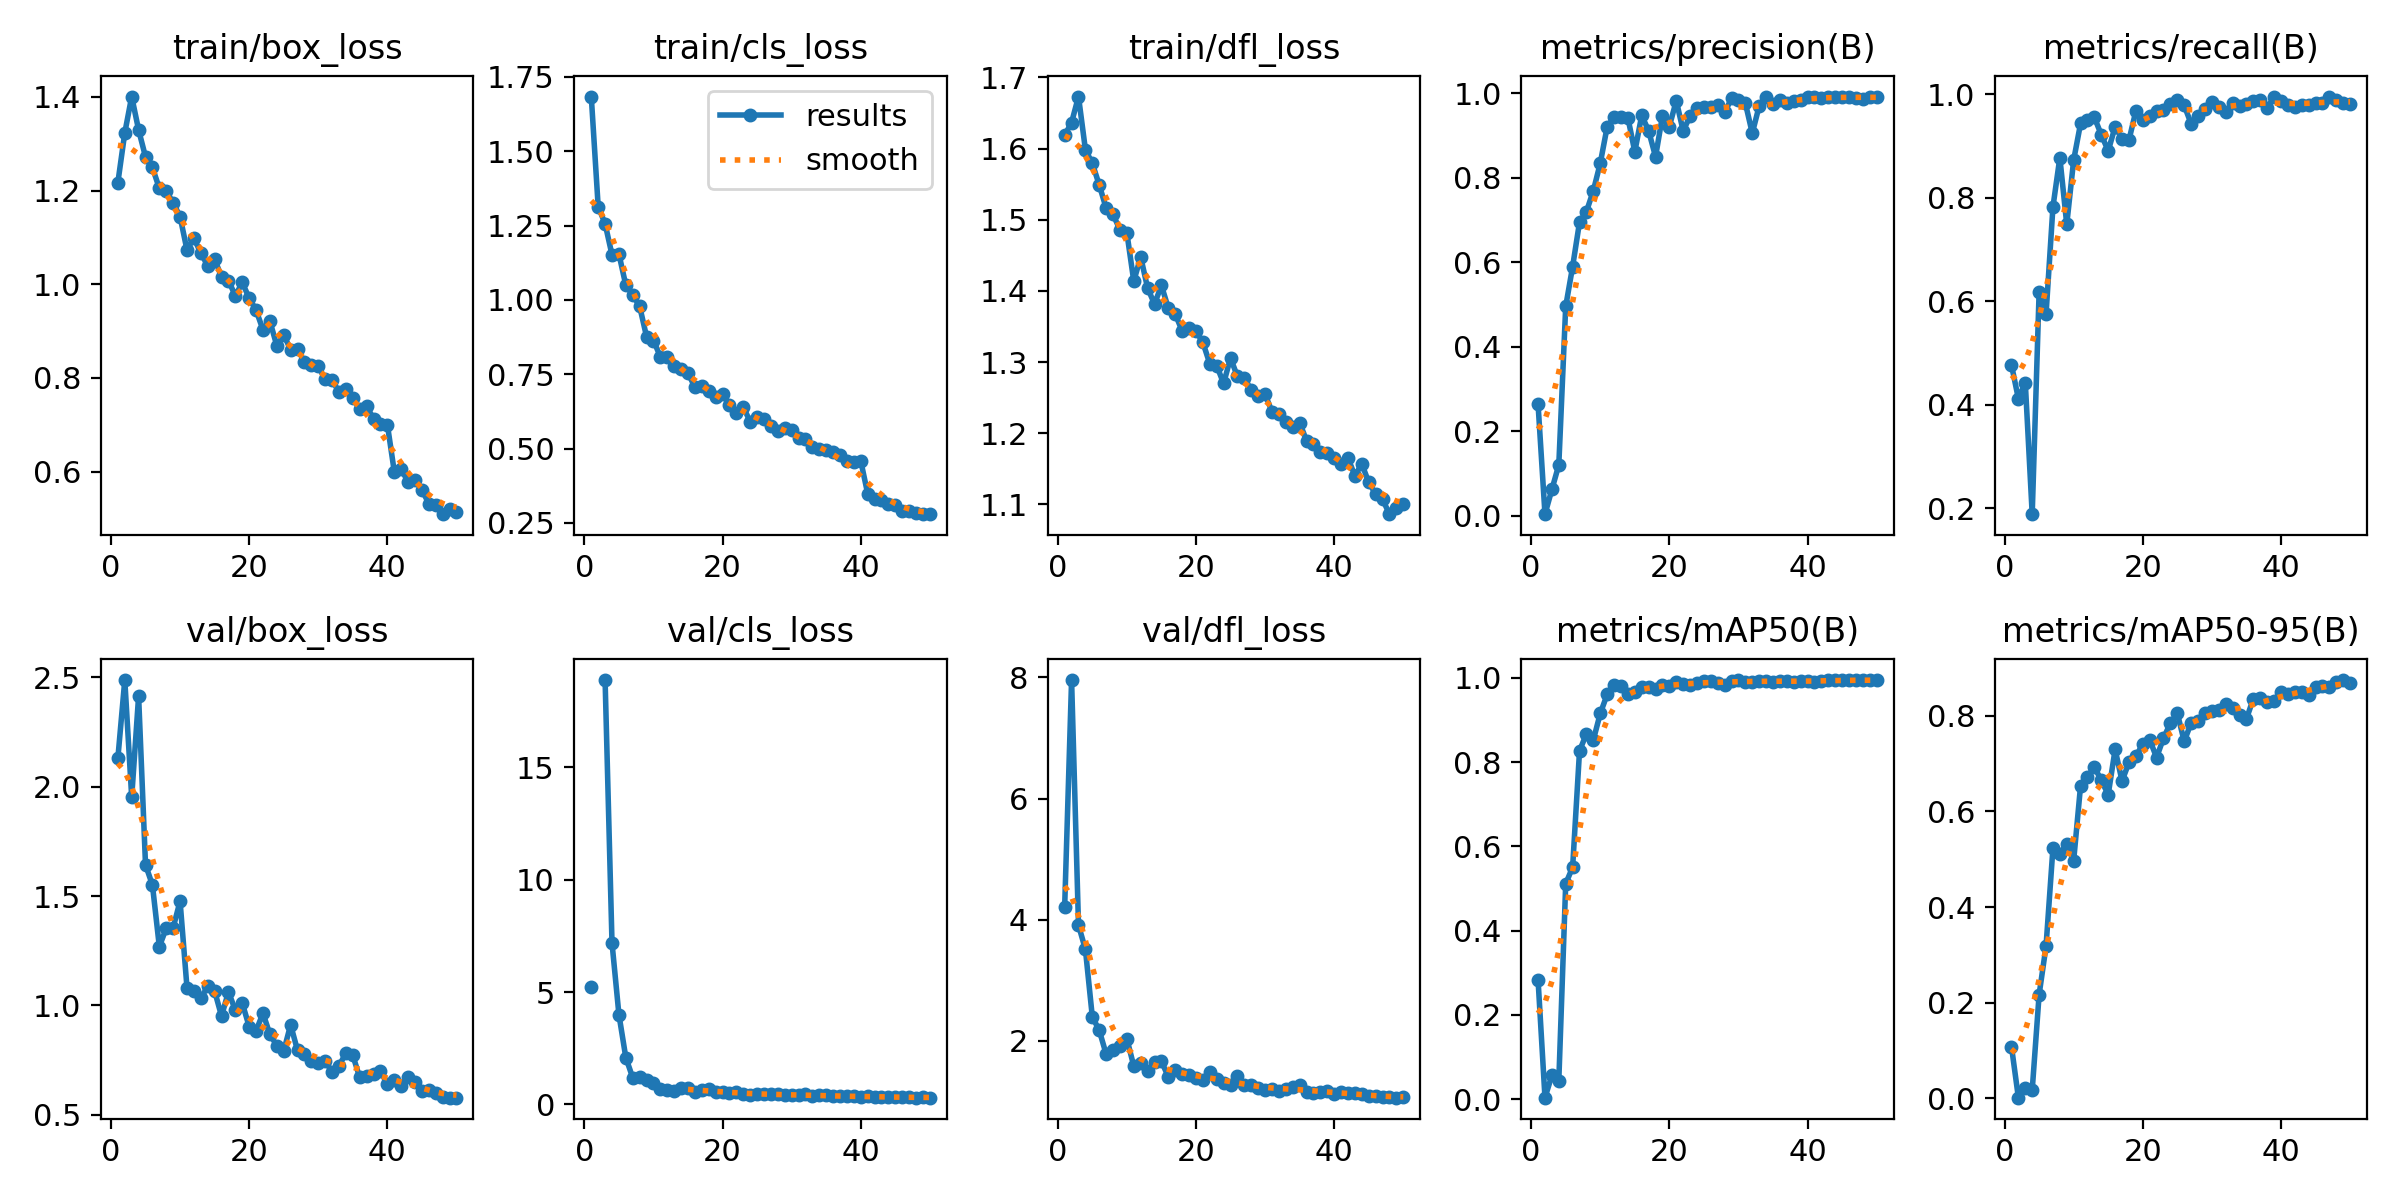

The data file committed next to this chart (first rows):
epoch, time, train/box_loss, train/cls_loss, train/dfl_loss, metrics/precision(B), metrics/recall(B), metrics/mAP50(B), metrics/mAP50-95(B), val/box_loss, val/cls_loss, val/dfl_loss, lr/pg0, lr/pg1, lr/pg2
1, 159.1, 1.217, 1.684, 1.619, 0.2636, 0.4771, 0.2823, 0.1085, 2.131, 5.209, 4.216, 0.0005441, 0.0005441, 0.0005441
2, 330.4, 1.323, 1.314, 1.637, 0.004, 0.4117, 0.00322, 0.00146, 2.488, inf, 7.956, 0.001078, 0.001078, 0.001078
3, 412.3, 1.401, 1.257, 1.673, 0.06255, 0.4426, 0.05623, 0.02167, 1.953, 18.88, 3.91, 0.00159, 0.00159, 0.00159
4, 500.2, 1.329, 1.152, 1.599, 0.1207, 0.1885, 0.04358, 0.01727, 2.414, 7.186, 3.509, 0.001568, 0.001568, 0.001568
5, 593, 1.272, 1.155, 1.579, 0.4958, 0.6177, 0.5112, 0.2169, 1.643, 4, 2.396, 0.001535, 0.001535, 0.001535
6, 681, 1.249, 1.05, 1.549, 0.59, 0.5747, 0.5504, 0.318, 1.551, 2.083, 2.174, 0.001502, 0.001502, 0.001502
7, 780.4, 1.205, 1.017, 1.516, 0.6953, 0.7823, 0.8267, 0.5232, 1.269, 1.187, 1.781, 0.001469, 0.001469, 0.001469
8, 870.4, 1.199, 0.9788, 1.508, 0.7203, 0.8778, 0.8671, 0.5109, 1.353, 1.2, 1.848, 0.001436, 0.001436, 0.001436
9, 955.7, 1.174, 0.8766, 1.486, 0.7696, 0.7487, 0.8525, 0.5327, 1.356, 1.068, 1.916, 0.001403, 0.001403, 0.001403
10, 1047, 1.144, 0.8637, 1.482, 0.8347, 0.873, 0.9154, 0.4972, 1.477, 0.9329, 2.035, 0.00137, 0.00137, 0.00137
11, 1155, 1.073, 0.8092, 1.414, 0.9209, 0.9439, 0.9606, 0.654, 1.082, 0.6953, 1.583, 0.001337, 0.001337, 0.001337
12, 1312, 1.099, 0.8079, 1.448, 0.9437, 0.9499, 0.9829, 0.6729, 1.065, 0.6286, 1.626, 0.001304, 0.001304, 0.001304
13, 1413, 1.067, 0.7793, 1.404, 0.9435, 0.9555, 0.9814, 0.6931, 1.033, 0.6116, 1.497, 0.001271, 0.001271, 0.001271
14, 1511, 1.039, 0.7666, 1.382, 0.9421, 0.922, 0.9618, 0.6649, 1.087, 0.7164, 1.644, 0.001238, 0.001238, 0.001238
15, 1666, 1.054, 0.7536, 1.408, 0.862, 0.8909, 0.9655, 0.6355, 1.066, 0.714, 1.664, 0.001205, 0.001205, 0.001205
16, 1764, 1.016, 0.7067, 1.376, 0.9479, 0.9375, 0.9788, 0.7298, 0.952, 0.5595, 1.403, 0.001172, 0.001172, 0.001172
17, 1860, 1.008, 0.7097, 1.367, 0.9113, 0.9143, 0.9793, 0.6638, 1.062, 0.6336, 1.524, 0.001139, 0.001139, 0.001139
18, 2006, 0.9754, 0.6954, 1.344, 0.85, 0.9117, 0.9745, 0.7026, 0.9791, 0.6971, 1.447, 0.001106, 0.001106, 0.001106
19, 2104, 1.004, 0.6725, 1.349, 0.9466, 0.9677, 0.9818, 0.7154, 1.011, 0.5538, 1.443, 0.001073, 0.001073, 0.001073
20, 2203, 0.9704, 0.6831, 1.344, 0.9216, 0.9513, 0.9812, 0.7409, 0.9036, 0.5531, 1.392, 0.00104, 0.00104, 0.00104
21, 2301, 0.9447, 0.6479, 1.328, 0.9828, 0.959, 0.9905, 0.7501, 0.8845, 0.4985, 1.359, 0.001007, 0.001007, 0.001007
22, 2447, 0.9026, 0.6186, 1.298, 0.9108, 0.9678, 0.9843, 0.7129, 0.9643, 0.5484, 1.481, 0.0009739, 0.0009739, 0.0009739
23, 2600, 0.9212, 0.6397, 1.295, 0.9467, 0.9701, 0.9826, 0.7533, 0.8681, 0.4861, 1.376, 0.0009409, 0.0009409, 0.0009409
24, 2749, 0.8689, 0.5907, 1.27, 0.9643, 0.9821, 0.9884, 0.7848, 0.817, 0.4369, 1.3, 0.0009078, 0.0009078, 0.0009078
25, 2903, 0.8919, 0.605, 1.306, 0.9681, 0.9888, 0.9926, 0.8054, 0.7917, 0.4511, 1.271, 0.0008748, 0.0008748, 0.0008748
26, 2998, 0.8606, 0.6002, 1.28, 0.9672, 0.9787, 0.9923, 0.7468, 0.9117, 0.4793, 1.414, 0.0008418, 0.0008418, 0.0008418
27, 3082, 0.8621, 0.5775, 1.278, 0.9715, 0.9433, 0.9882, 0.7853, 0.7945, 0.4653, 1.264, 0.0008088, 0.0008088, 0.0008088
28, 3178, 0.8333, 0.5602, 1.26, 0.9549, 0.9578, 0.9837, 0.7897, 0.7784, 0.4618, 1.27, 0.0007758, 0.0007758, 0.0007758
29, 3274, 0.8282, 0.57, 1.253, 0.9882, 0.9712, 0.9936, 0.8057, 0.7468, 0.4099, 1.215, 0.0007428, 0.0007428, 0.0007428
30, 3370, 0.8249, 0.5618, 1.255, 0.9836, 0.9854, 0.994, 0.8094, 0.7381, 0.404, 1.19, 0.0007098, 0.0007098, 0.0007098
31, 3518, 0.7972, 0.5363, 1.23, 0.9768, 0.9749, 0.9904, 0.8114, 0.7454, 0.4057, 1.203, 0.0006768, 0.0006768, 0.0006768
32, 3616, 0.7954, 0.5334, 1.227, 0.9057, 0.9665, 0.9905, 0.8253, 0.6967, 0.454, 1.176, 0.0006438, 0.0006438, 0.0006438
33, 3760, 0.77, 0.5056, 1.216, 0.9704, 0.9835, 0.9921, 0.8156, 0.7243, 0.3968, 1.205, 0.0006108, 0.0006108, 0.0006108
34, 3867, 0.7756, 0.5001, 1.208, 0.9925, 0.9782, 0.993, 0.8022, 0.7821, 0.4057, 1.233, 0.0005778, 0.0005778, 0.0005778
35, 3963, 0.7562, 0.497, 1.215, 0.9742, 0.9808, 0.9908, 0.7936, 0.7718, 0.4017, 1.279, 0.0005448, 0.0005448, 0.0005448
36, 4110, 0.734, 0.4899, 1.19, 0.9835, 0.9879, 0.9932, 0.8358, 0.6708, 0.3606, 1.15, 0.0005118, 0.0005118, 0.0005118
37, 4205, 0.7392, 0.4783, 1.185, 0.9782, 0.9891, 0.993, 0.8367, 0.6773, 0.3674, 1.146, 0.0004788, 0.0004788, 0.0004788
38, 4294, 0.7129, 0.4576, 1.173, 0.9827, 0.9739, 0.9894, 0.8287, 0.6885, 0.364, 1.149, 0.0004458, 0.0004458, 0.0004458
39, 4462, 0.7021, 0.4547, 1.172, 0.9832, 0.9949, 0.9932, 0.8313, 0.6991, 0.3537, 1.177, 0.0004127, 0.0004127, 0.0004127
40, 4600, 0.7004, 0.4586, 1.166, 0.9921, 0.9863, 0.9922, 0.849, 0.6418, 0.3418, 1.124, 0.0003797, 0.0003797, 0.0003797
41, 4724, 0.6, 0.3486, 1.156, 0.9903, 0.9787, 0.9907, 0.8463, 0.6589, 0.3684, 1.147, 0.0003467, 0.0003467, 0.0003467
42, 4817, 0.6054, 0.3297, 1.165, 0.9882, 0.9761, 0.9921, 0.8499, 0.6335, 0.3467, 1.135, 0.0003137, 0.0003137, 0.0003137
43, 4901, 0.5777, 0.3281, 1.14, 0.992, 0.9801, 0.9941, 0.8494, 0.6714, 0.3385, 1.138, 0.0002807, 0.0002807, 0.0002807
44, 4997, 0.5826, 0.3136, 1.157, 0.9909, 0.9787, 0.994, 0.8441, 0.6485, 0.3307, 1.119, 0.0002477, 0.0002477, 0.0002477
45, 5090, 0.5611, 0.3096, 1.131, 0.9921, 0.9835, 0.9944, 0.8608, 0.6072, 0.3162, 1.092, 0.0002147, 0.0002147, 0.0002147
46, 5171, 0.5315, 0.2899, 1.115, 0.9917, 0.9835, 0.9943, 0.8621, 0.6122, 0.3298, 1.088, 0.0001817, 0.0001817, 0.0001817
47, 5323, 0.5286, 0.29, 1.107, 0.9896, 0.9959, 0.9945, 0.8606, 0.5987, 0.3175, 1.075, 0.0001487, 0.0001487, 0.0001487
48, 5416, 0.5091, 0.2828, 1.086, 0.9879, 0.9894, 0.9948, 0.8699, 0.5823, 0.3077, 1.066, 0.0001157, 0.0001157, 0.0001157
49, 5500, 0.5206, 0.2797, 1.095, 0.9914, 0.9835, 0.9944, 0.8749, 0.5785, 0.31, 1.061, 8.26832e-05, 8.26832e-05, 8.26832e-05
50, 5645, 0.5144, 0.2797, 1.1, 0.992, 0.9818, 0.9943, 0.8698, 0.5788, 0.3014, 1.076, 4.96766e-05, 4.96766e-05, 4.96766e-05
